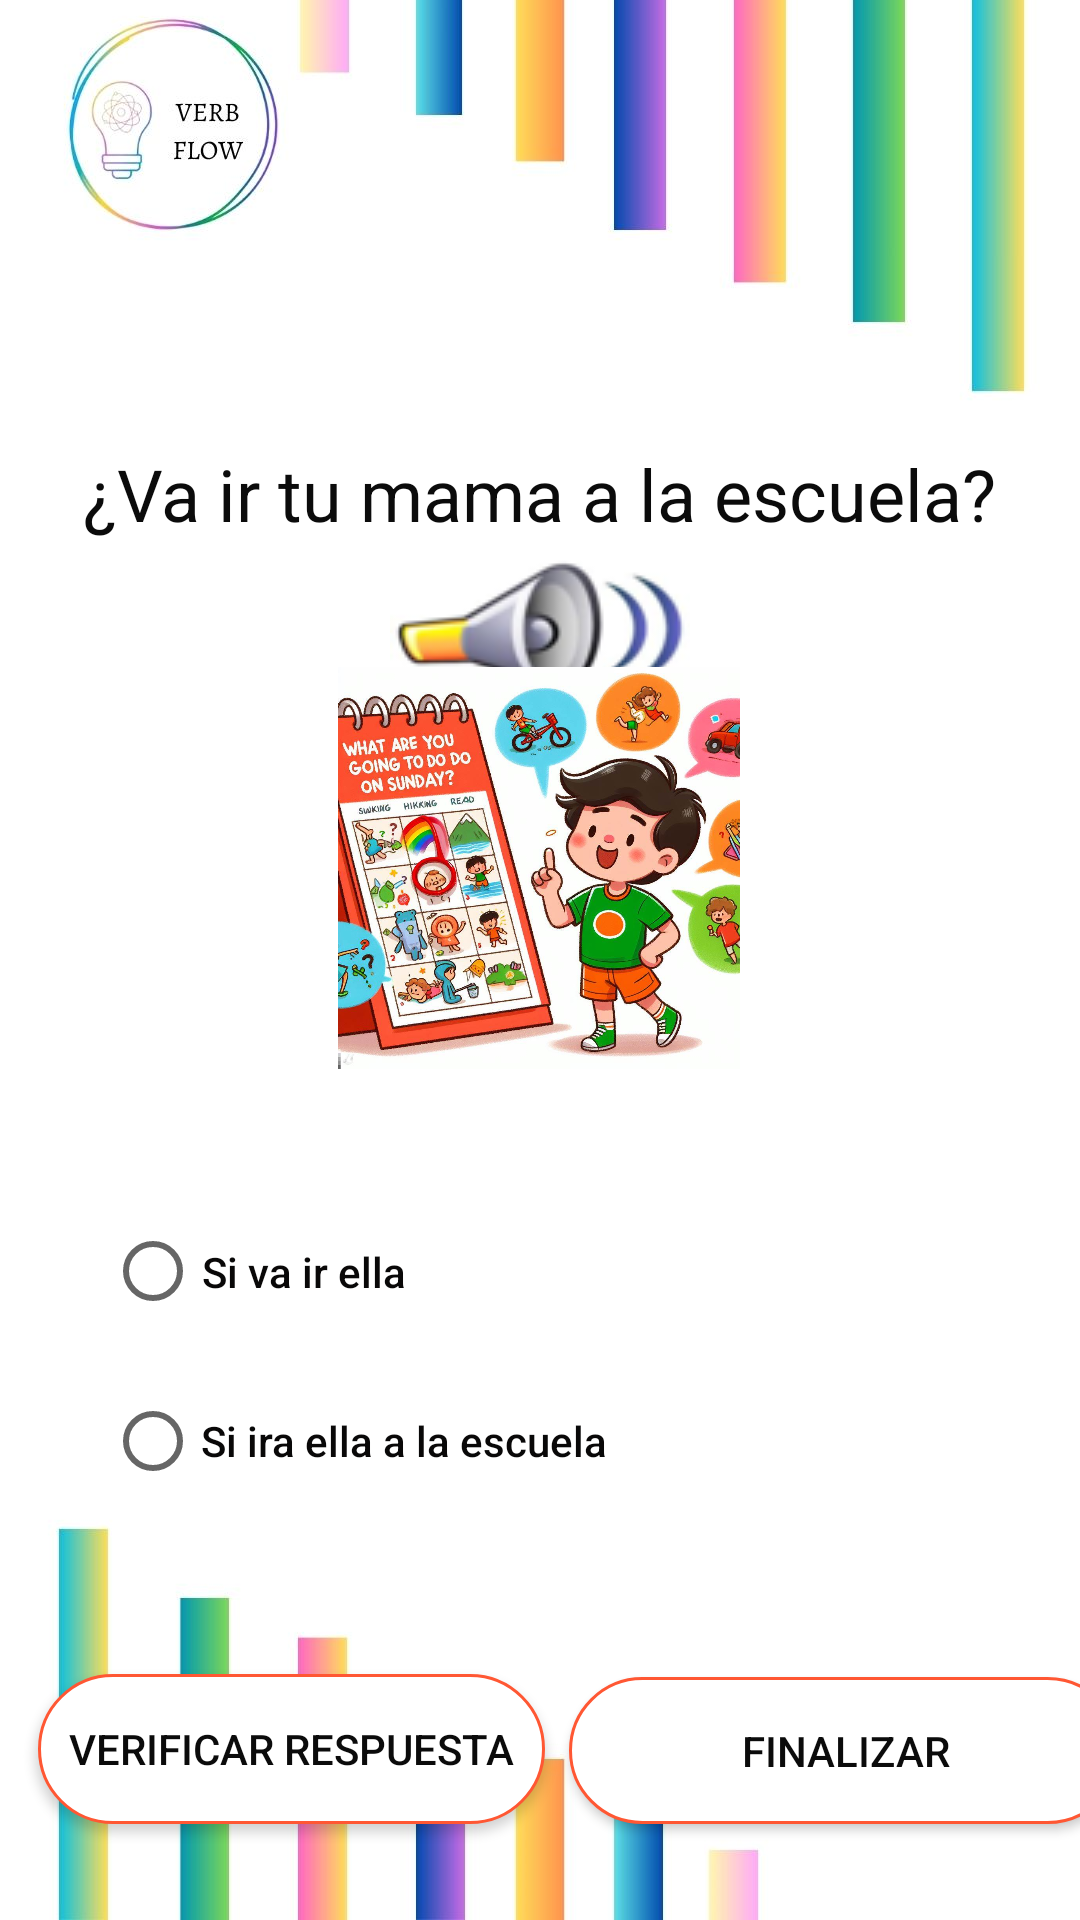

Reconstruct the res/layout file that produces this screen, plus the resources it refers to.
<!-- AndroidManifest.xml: application theme Theme.EXPRESSEASE -->
<!-- res/layout/activity_pregunta5_nivel1.xml -->
<?xml version="1.0" encoding="utf-8"?>
<androidx.constraintlayout.widget.ConstraintLayout xmlns:android="http://schemas.android.com/apk/res/android"
    xmlns:app="http://schemas.android.com/apk/res-auto"
    xmlns:tools="http://schemas.android.com/tools"
    android:layout_width="match_parent"
    android:layout_height="match_parent"
    android:background="@drawable/fondosinlogo"
    tools:context=".Nivel1.Pregunta5Nivel1">


    <TextView
        android:id="@+id/btnNivel1P5pregunta5"
        android:layout_width="320dp"
        android:layout_height="wrap_content"
        android:layout_marginTop="132dp"
        android:fontFamily="sans-serif"
        android:text="¿Va ir tu mama a la escuela?"
        android:textAlignment="center"
        android:textAppearance="@style/TextAppearance.AppCompat.Large"
        android:textColor="#0B0B0B"
        android:textSize="24dp"
        app:layout_constraintBottom_toTopOf="@+id/imageView3"
        app:layout_constraintEnd_toEndOf="parent"
        app:layout_constraintHorizontal_bias="0.494"
        app:layout_constraintStart_toStartOf="parent"
        app:layout_constraintTop_toTopOf="parent"
        app:layout_constraintVertical_bias="0.281"
        tools:ignore="MissingConstraints" />

    <LinearLayout
        android:id="@+id/linearLayout"
        android:layout_width="300dp"
        android:layout_height="167dp"
        app:layout_constraintBottom_toBottomOf="parent"
        app:layout_constraintEnd_toEndOf="parent"
        app:layout_constraintHorizontal_bias="0.585"
        app:layout_constraintStart_toStartOf="parent"
        app:layout_constraintTop_toTopOf="parent"
        app:layout_constraintVertical_bias="0.838"
        tools:ignore="MissingConstraints">

        <RadioGroup
            android:id="@+id/btnNivel1P5opciones1"
            android:layout_width="wrap_content"
            android:layout_height="wrap_content">

            
            <RadioButton
                android:id="@+id/btnNivel1P5opcion1_1"
                android:layout_width="wrap_content"
                android:layout_height="55dp"
                android:text="Si va ir ella"
                android:textAlignment="center"
                android:textAppearance="@style/TextAppearance.AppCompat.Body2"
                android:textColor="#090808" />

            
            <RadioButton
                android:id="@+id/btnNivel1P5opcion1_2"
                android:layout_width="wrap_content"
                android:layout_height="58dp"
                android:text="Si ira ella a la escuela"
                android:textAppearance="@style/TextAppearance.AppCompat.Body2"
                android:textColor="#090808" />

        </RadioGroup>

    </LinearLayout>

    <ImageButton
        android:id="@+id/btnaudio1"
        android:layout_width="100dp"
        android:layout_height="50dp"
        android:layout_marginTop="15dp"
        android:src="@drawable/altavoz"
        app:layout_constraintBottom_toTopOf="@+id/imageView3"
        app:layout_constraintEnd_toEndOf="parent"
        app:layout_constraintStart_toStartOf="parent"
        app:layout_constraintTop_toBottomOf="@+id/btnNivel1P5pregunta5"
        tools:ignore="SpeakableTextPresentCheck" />

    <Button
        android:id="@+id/Nivel1P5verificar1"
        android:layout_width="169dp"
        android:layout_height="50dp"
        android:layout_marginBottom="32dp"
        android:background="@drawable/background"
        android:text="Verificar respuesta"
        android:textColor="#0B0B0B"
        app:layout_constraintBottom_toBottomOf="parent"
        app:layout_constraintEnd_toEndOf="parent"
        app:layout_constraintHorizontal_bias="0.066"
        app:layout_constraintStart_toStartOf="parent"
        app:layout_constraintTop_toBottomOf="@+id/linearLayout"
        app:layout_constraintVertical_bias="1.0"
        tools:ignore="MissingConstraints" />

    <Button
        android:id="@+id/Siguientenivel1P6"
        android:layout_width="184dp"
        android:layout_height="49dp"
        android:layout_marginStart="186dp"
        android:layout_marginBottom="32dp"
        android:background="@drawable/background"
        android:text="Finalizar"
        android:textColor="#0B0B0B"
        app:layout_constraintBottom_toBottomOf="parent"
        app:layout_constraintEnd_toEndOf="parent"
        app:layout_constraintHorizontal_bias="0.407"
        app:layout_constraintStart_toEndOf="@+id/Nivel1P5verificar1"
        app:layout_constraintStart_toStartOf="@+id/Nivel1P5verificar1"
        tools:ignore="MissingConstraints" />

    <ImageView
        android:id="@+id/imageView3"
        android:layout_width="154dp"
        android:layout_height="134dp"
        android:layout_marginBottom="40dp"
        app:layout_constraintBottom_toTopOf="@+id/linearLayout"
        app:layout_constraintEnd_toEndOf="parent"
        app:layout_constraintHorizontal_bias="0.498"
        app:layout_constraintStart_toStartOf="parent"
        app:srcCompat="@drawable/domingo" />


</androidx.constraintlayout.widget.ConstraintLayout>
<!-- resources referenced by this layout -->
<resources>
  <!-- drawable altavoz: png bitmap (drawable, 7600 bytes) -->
  <!-- drawable background (drawable) -->
  <?xml version="1.0" encoding="utf-8"?>
  <selector xmlns:android="http://schemas.android.com/apk/res/android">
      <item>
          <shape android:shape="rectangle">
              <corners android:radius="360dp"/>
              <solid android:color="#FFFF"/>
              <stroke android:color="#FF5733" android:width="1dp"/>
          </shape>
      </item>
  
  </selector>
  <!-- drawable domingo: jpg bitmap (drawable, 167275 bytes) -->
  <!-- drawable fondosinlogo: jpg bitmap (drawable, 64525 bytes) -->
  <style name="Theme.EXPRESSEASE" parent="Base.Theme.EXPRESSEASE" />
  <style name="Base.Theme.EXPRESSEASE" parent="Theme.AppCompat.DayNight.NoActionBar">
          
          
          <item name="windowActionBar">false</item>
          <item name="windowNoTitle">true</item>
      </style>
</resources>
